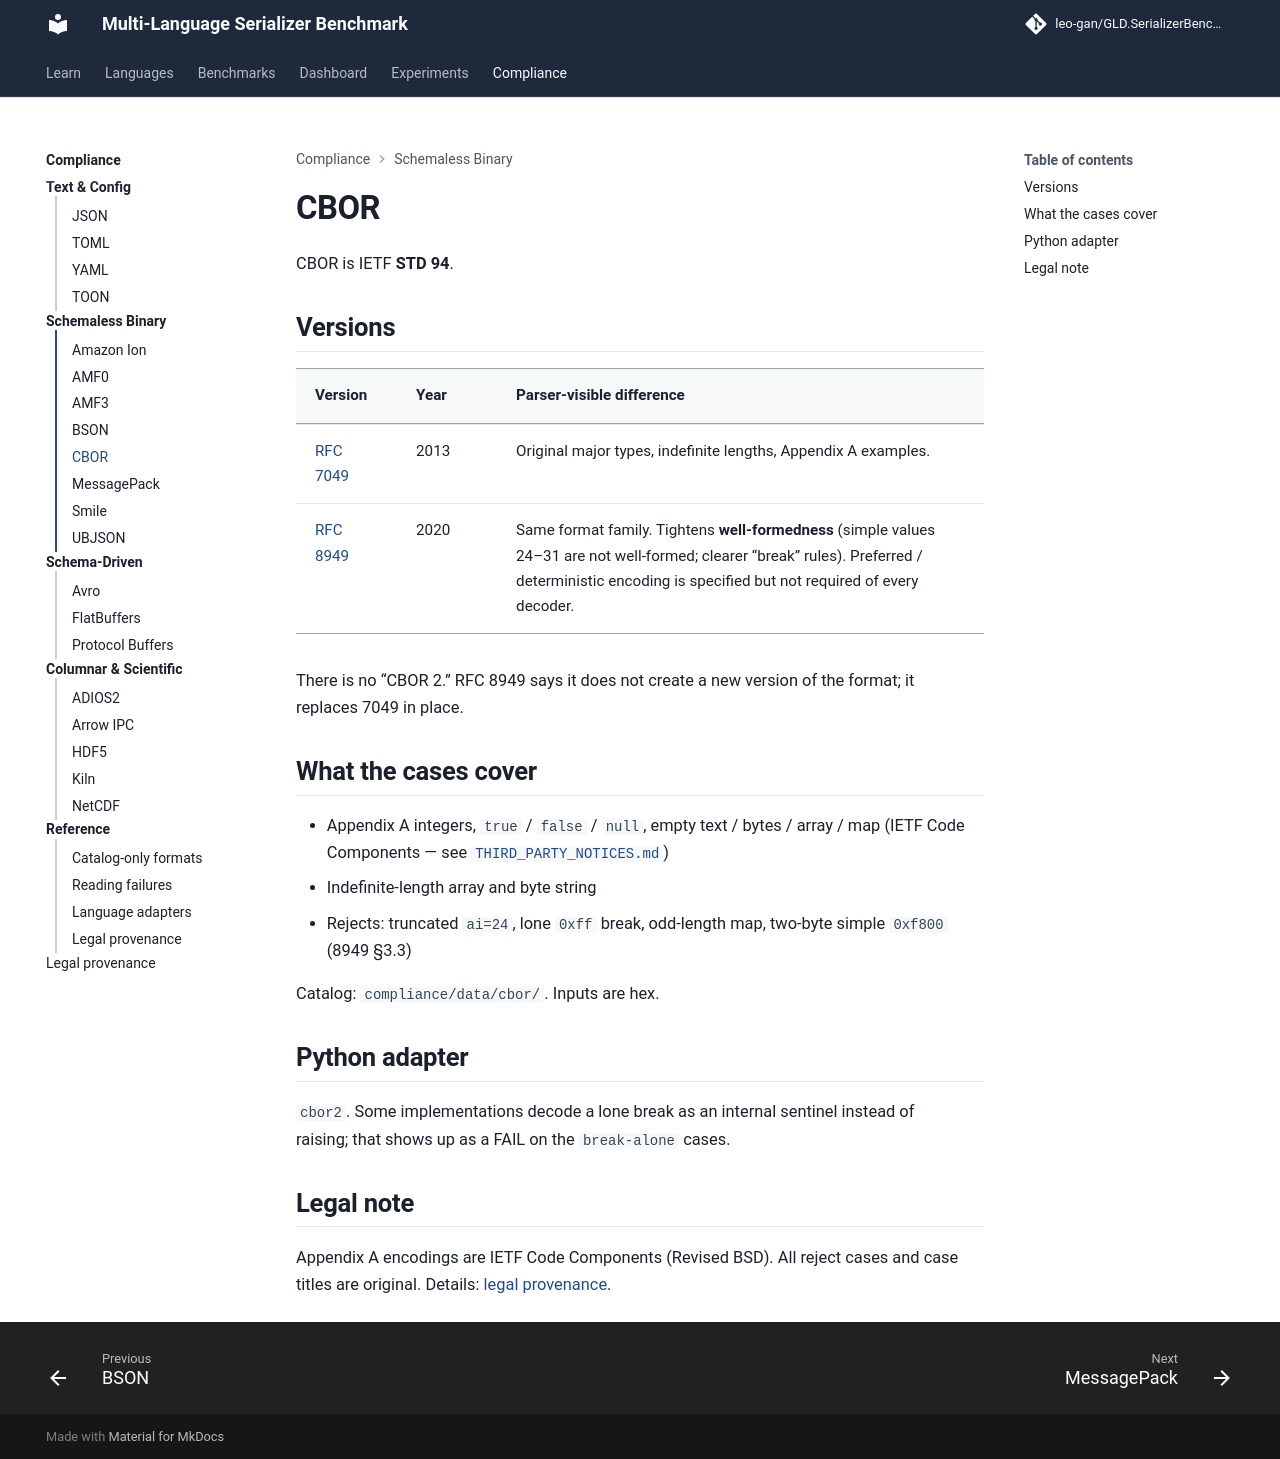

repository: leo-gan/GLD.SerializerBenchmark · page: compliance/cbor/index.html · generator: mkdocs

# CBOR

CBOR is IETF **STD 94**.

## Versions

| Version | Year | Parser-visible difference |
|---------|------|---------------------------|
| [RFC 7049](https://www.rfc-editor.org/rfc/rfc7049) | 2013 | Original major types, indefinite lengths, Appendix A examples. |
| [RFC 8949](https://www.rfc-editor.org/rfc/rfc8949) | 2020 | Same format family. Tightens **well-formedness** (simple values 24–31 are not well-formed; clearer “break” rules). Preferred / deterministic encoding is specified but not required of every decoder. |

There is no “CBOR 2.” RFC 8949 says it does not create a new version of
the format; it replaces 7049 in place.

## What the cases cover

- Appendix A integers, `true` / `false` / `null`, empty text / bytes /
  array / map (IETF Code Components — see
  [`THIRD_PARTY_NOTICES.md`](https://github.com/leo-gan/GLD.SerializerBenchmark/blob/master/compliance/THIRD_PARTY_NOTICES.md))
- Indefinite-length array and byte string
- Rejects: truncated `ai=24`, lone `0xff` break, odd-length map,
  two-byte simple `0xf800` (8949 §3.3)

Catalog: `compliance/data/cbor/`. Inputs are hex.

## Python adapter

`cbor2`. Some implementations decode a lone break as an internal
sentinel instead of raising; that shows up as a FAIL on the
`break-alone` cases.

## Legal note

Appendix A encodings are IETF Code Components (Revised BSD). All
reject cases and case titles are original. Details:
[legal provenance](legal.md).
